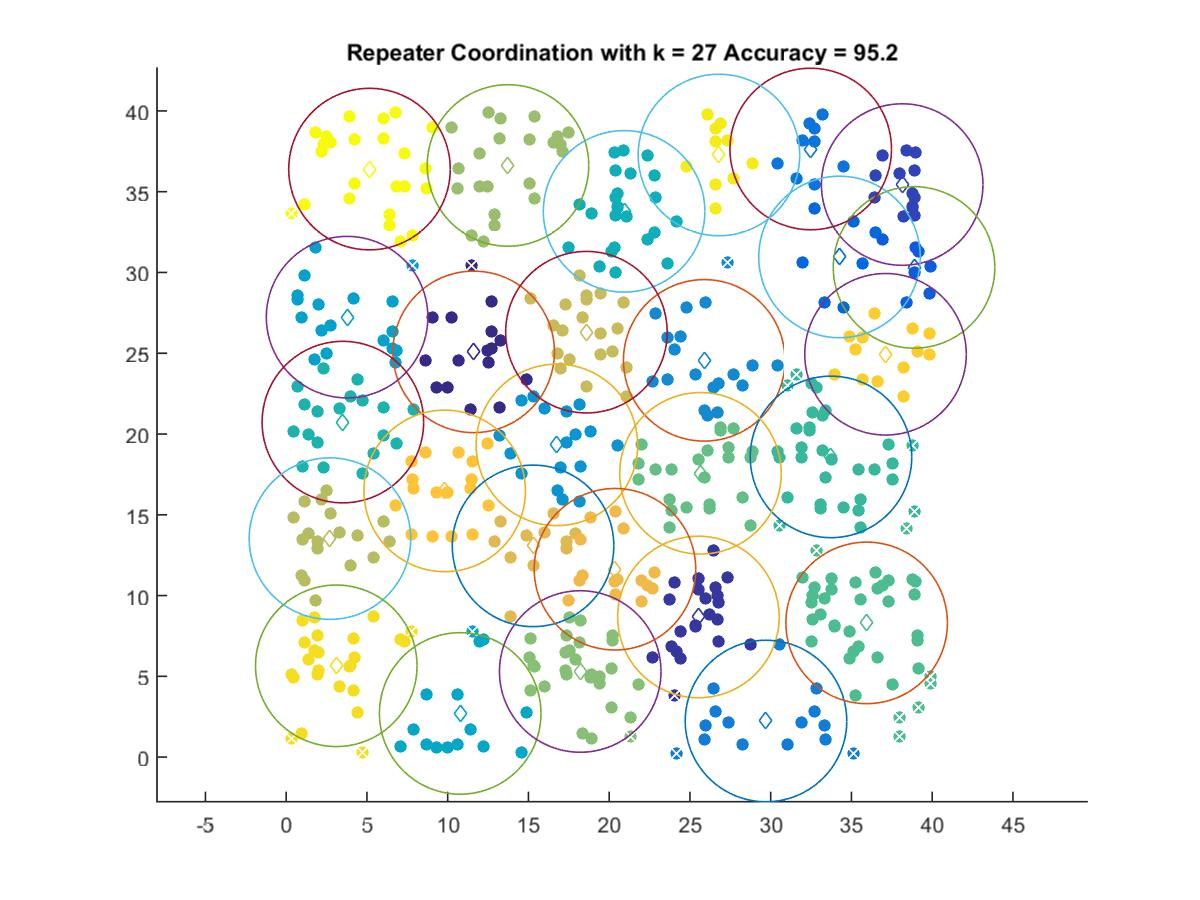

The file beside this chart, header and first rows:
11.611, 25.085
25.53, 8.671
38.14, 35.45
38.88, 30.31
34.26, 30.96
32.48, 37.65
29.71, 2.231
25.89, 24.56
16.76, 19.33
3.773, 27.23
10.78, 2.699
20.92, 33.78
3.512, 20.74
33.73, 18.58
35.94, 8.306
25.66, 17.57
18.21, 5.296
13.74, 36.63
2.713, 13.52
18.59, 26.3
15.29, 13.07
20.36, 11.63
9.815, 16.48
37.11, 24.94
3.104, 5.649
26.8, 37.28
5.16, 36.4
